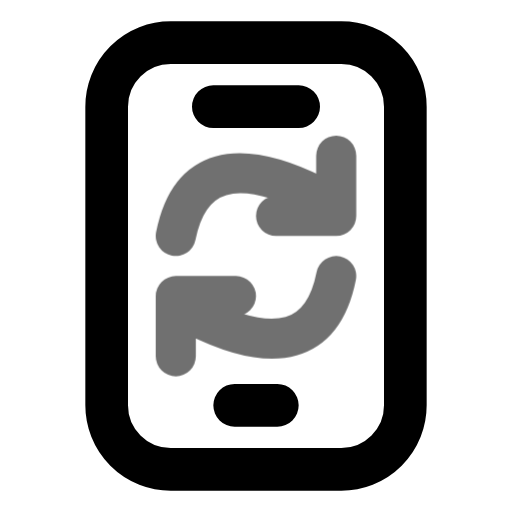
t = 0.00 s
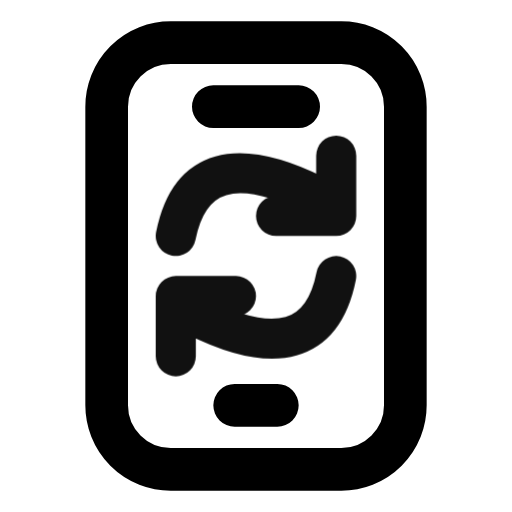
t = 0.55 s
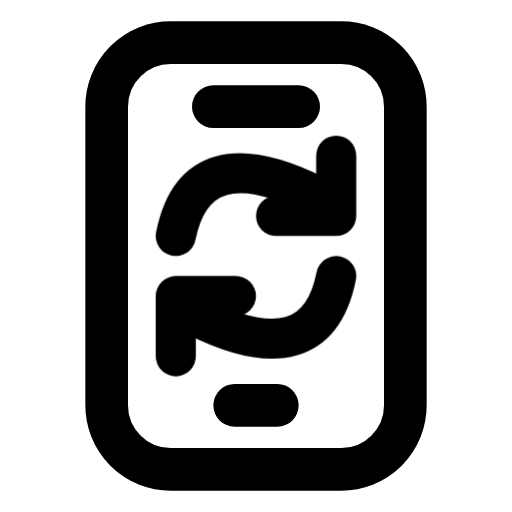
t = 0.98 s
t = 1.46 s: frame unchanged from t = 0.98 s, image omitted
t = 1.86 s: frame unchanged from t = 0.98 s, image omitted
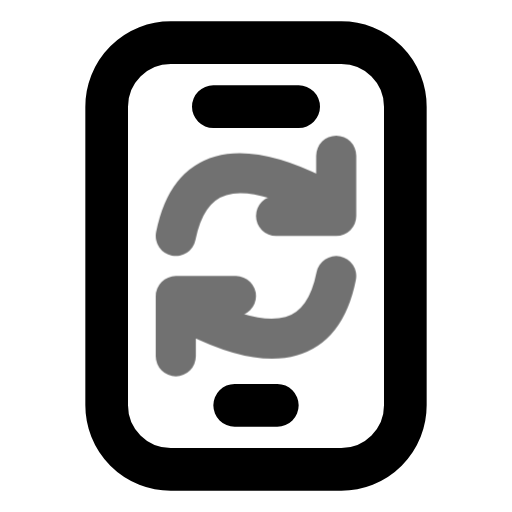
t = 2.65 s

The animated SVG that drew these frames (rendered in a browser with its animation timeline set to each time). Animation: 1 CSS @keyframes rule; one cycle of 3.05 s, repeats indefinitely.

<svg xmlns="http://www.w3.org/2000/svg" width="24" height="24" fill="none" stroke="currentColor" stroke-linecap="round" stroke-linejoin="round" stroke-width="2" viewBox="0 0 24 24">
    <!-- Generated by scripts/icon-expansion/generate.mjs -->
    <style>
        @media (prefers-reduced-motion: no-preference) {
            @keyframes ira-exp-pulse { 0%, 100% { opacity: 1; } 22% { opacity: .45; } 40% { opacity: 1; } }
            [data-ira-motion="handset-synced"] { transform-box: fill-box; transform-origin: center; animation: ira-exp-pulse 2.65s ease-in-out -0.4s infinite; }
        }
    </style>
    <rect x="5" y="2" width="14" height="20" rx="3"/><path d="M10 5h4m-3 14h2"/>
    <g data-ira-motion="handset-synced"><g transform="translate(12 12) scale(0.94)"><path d="M-4-1q1-5 7-2l1 1m0-3v3H1M4 1q-1 5-7 2l-1-1m0 3V2h3"/></g></g>
</svg>
